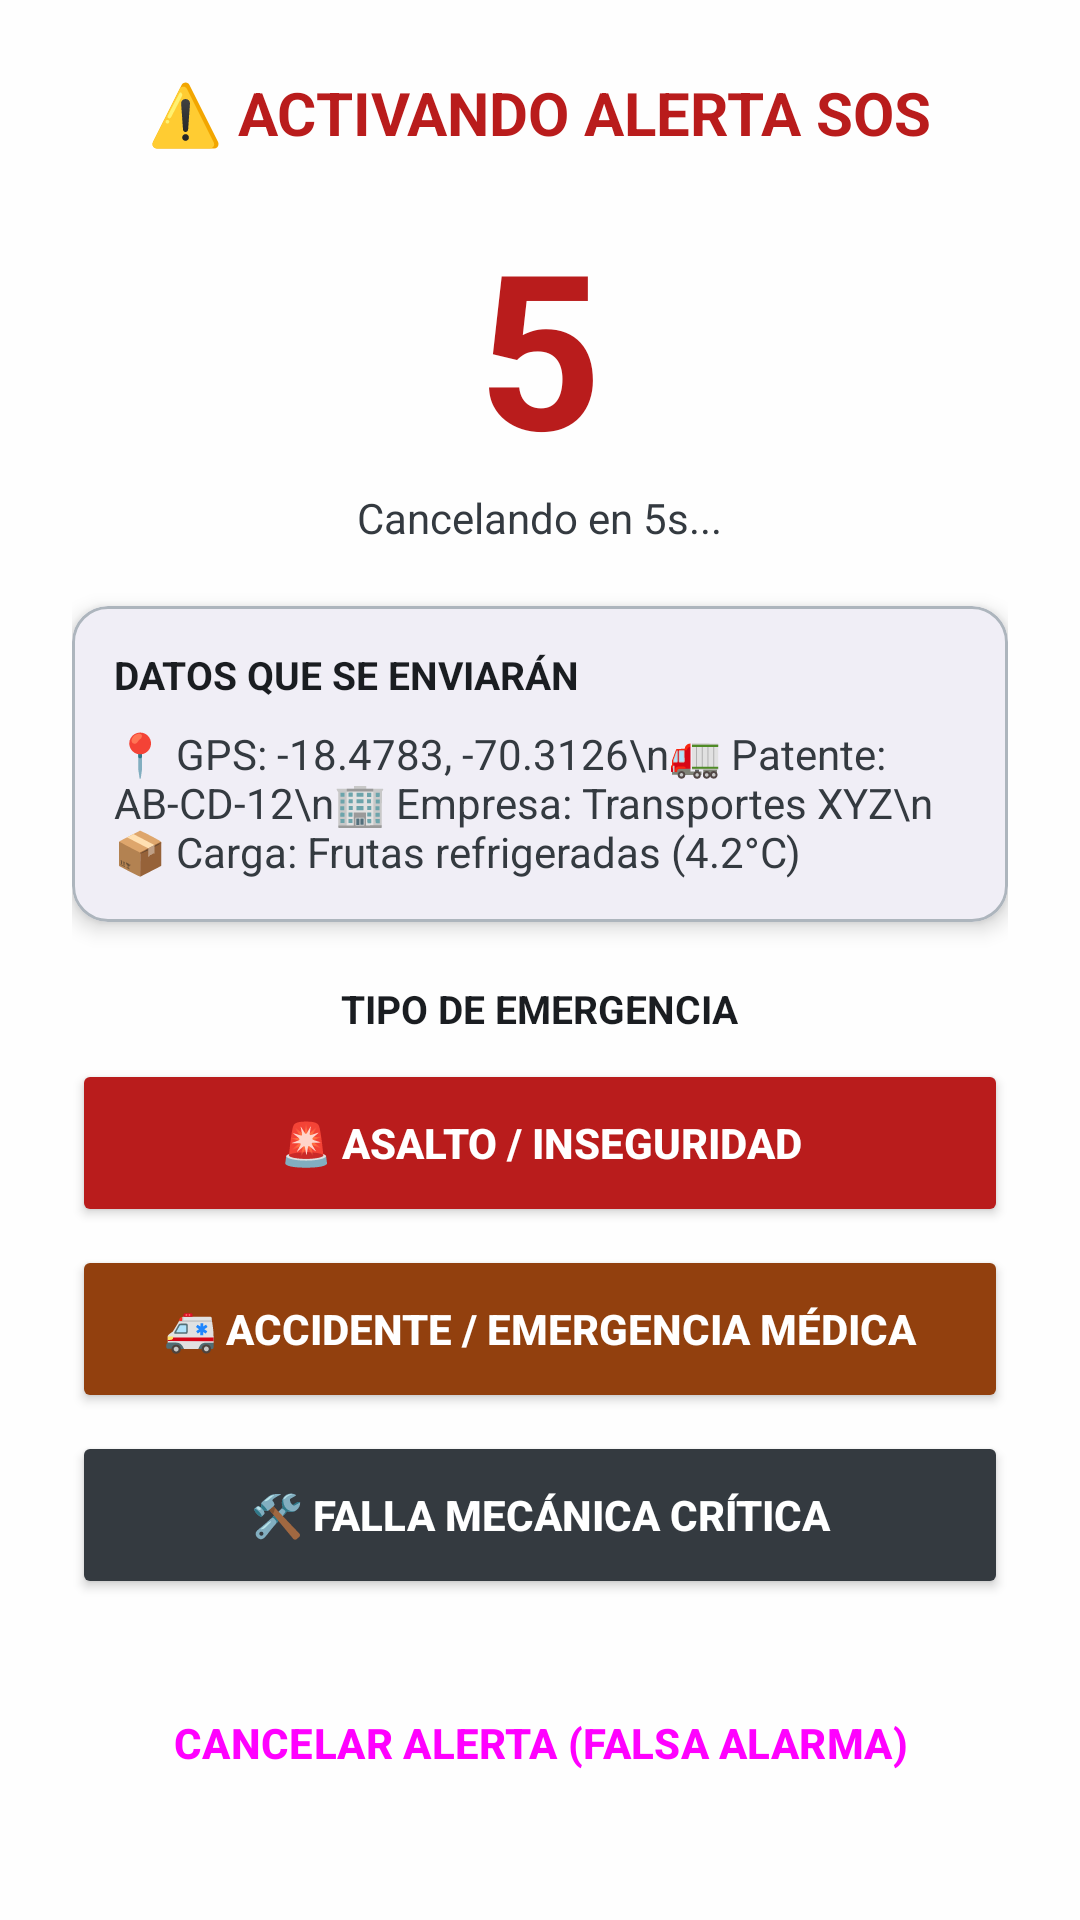

Android layout source for this screen:
<!-- AndroidManifest.xml: application theme Theme.RedSOS -->
<!-- res/layout/activity_dialog_sos_emergency.xml -->
<?xml version="1.0" encoding="utf-8"?>
<LinearLayout xmlns:android="http://schemas.android.com/apk/res/android"
    xmlns:app="http://schemas.android.com/apk/res-auto"
    xmlns:tools="http://schemas.android.com/tools"
    android:id="@+id/main"
    android:layout_width="match_parent"
    android:layout_height="match_parent"
    android:orientation="vertical"
    android:background="#F2FFFFFF"
    android:padding="24dp"
    android:gravity="center_horizontal"
    tools:context=".dialog_sos_emergency">

    
    <TextView
        android:layout_width="wrap_content"
        android:layout_height="wrap_content"
        android:text="⚠️ ACTIVANDO ALERTA SOS"
        android:textColor="@color/status_red"
        android:textSize="20sp"
        android:textStyle="bold" />

    <TextView
        android:id="@+id/txt_contador_sos"
        android:layout_width="wrap_content"
        android:layout_height="wrap_content"
        android:text="5"
        android:textColor="@color/status_red"
        android:textSize="72sp"
        android:textStyle="bold"
        android:layout_marginTop="16dp" />

    <TextView
        android:layout_width="wrap_content"
        android:layout_height="wrap_content"
        android:text="Cancelando en 5s..."
        android:textColor="@color/text_secondary"
        android:textSize="14sp" />

    
    <com.google.android.material.card.MaterialCardView
        android:layout_width="match_parent"
        android:layout_height="wrap_content"
        android:layout_marginTop="20dp"
        app:cardCornerRadius="12dp"
        app:cardElevation="4dp"
        app:cardBackgroundColor="@color/white"
        app:strokeColor="@color/neutral_border"
        app:strokeWidth="1dp">

        <LinearLayout
            android:layout_width="match_parent"
            android:layout_height="wrap_content"
            android:orientation="vertical"
            android:padding="14dp">

            <TextView
                android:layout_width="wrap_content"
                android:layout_height="wrap_content"
                android:text="DATOS QUE SE ENVIARÁN"
                android:textColor="@color/text_primary"
                android:textSize="13sp"
                android:textStyle="bold" />

            <TextView
                android:id="@+id/txt_datos_sos"
                android:layout_width="wrap_content"
                android:layout_height="wrap_content"
                android:text="📍 GPS: -18.4783, -70.3126\n🚛 Patente: AB-CD-12\n🏢 Empresa: Transportes XYZ\n📦 Carga: Frutas refrigeradas (4.2°C)"
                android:textColor="@color/text_secondary"
                android:textSize="14sp"
                android:layout_marginTop="8dp" />
        </LinearLayout>
    </com.google.android.material.card.MaterialCardView>

    
    <TextView
        android:layout_width="wrap_content"
        android:layout_height="wrap_content"
        android:text="TIPO DE EMERGENCIA"
        android:textColor="@color/text_primary"
        android:textSize="13sp"
        android:textStyle="bold"
        android:layout_marginTop="20dp" />

    <Button
        android:id="@+id/btn_sos_asalto"
        android:layout_width="match_parent"
        android:layout_height="56dp"
        android:layout_marginTop="8dp"
        android:text="🚨 Asalto / Inseguridad"
        android:textColor="@color/white"
        android:textStyle="bold"
        app:backgroundTint="@color/status_red" />

    <Button
        android:id="@+id/btn_sos_accidente"
        android:layout_width="match_parent"
        android:layout_height="56dp"
        android:layout_marginTop="6dp"
        android:text="🚑 Accidente / Emergencia Médica"
        android:textColor="@color/white"
        android:textStyle="bold"
        app:backgroundTint="@color/status_yellow" />

    <Button
        android:id="@+id/btn_sos_mecanica"
        android:layout_width="match_parent"
        android:layout_height="56dp"
        android:layout_marginTop="6dp"
        android:text="🛠️ Falla Mecánica Crítica"
        android:textColor="@color/white"
        android:textStyle="bold"
        app:backgroundTint="@color/neutral_slate" />

    
    <Button
        android:id="@+id/btn_cancelar_sos"
        android:layout_width="match_parent"
        android:layout_height="56dp"
        android:layout_marginTop="20dp"
        android:text="CANCELAR ALERTA (FALSA ALARMA)"
        android:textStyle="bold"
        style="@style/Widget.Material3.Button.OutlinedButton" />

</LinearLayout>
<!-- resources referenced by this layout -->
<resources>
  <color name="neutral_border">#ADB5BD</color>
  <color name="neutral_slate">#343A40</color>
  <color name="status_red">#B91C1C</color>
  <color name="status_yellow">#92400E</color>
  <color name="text_primary">#1A1D21</color>
  <color name="text_secondary">#343A40</color>
  <color name="white">#FFFFFF</color>
  <style name="Theme.RedSOS" parent="Base.Theme.RedSOS" />
  <style name="Base.Theme.RedSOS" parent="Theme.Material3.Light.NoActionBar">
          
          <item name="android:forceDarkAllowed">false</item>
          <item name="android:windowBackground">@color/neutral_light</item>
          <item name="colorOnSurface">@color/text_primary</item>
          <item name="colorSurface">@color/white</item>
      </style>
  <color name="neutral_light">#F1F3F5</color>
</resources>
